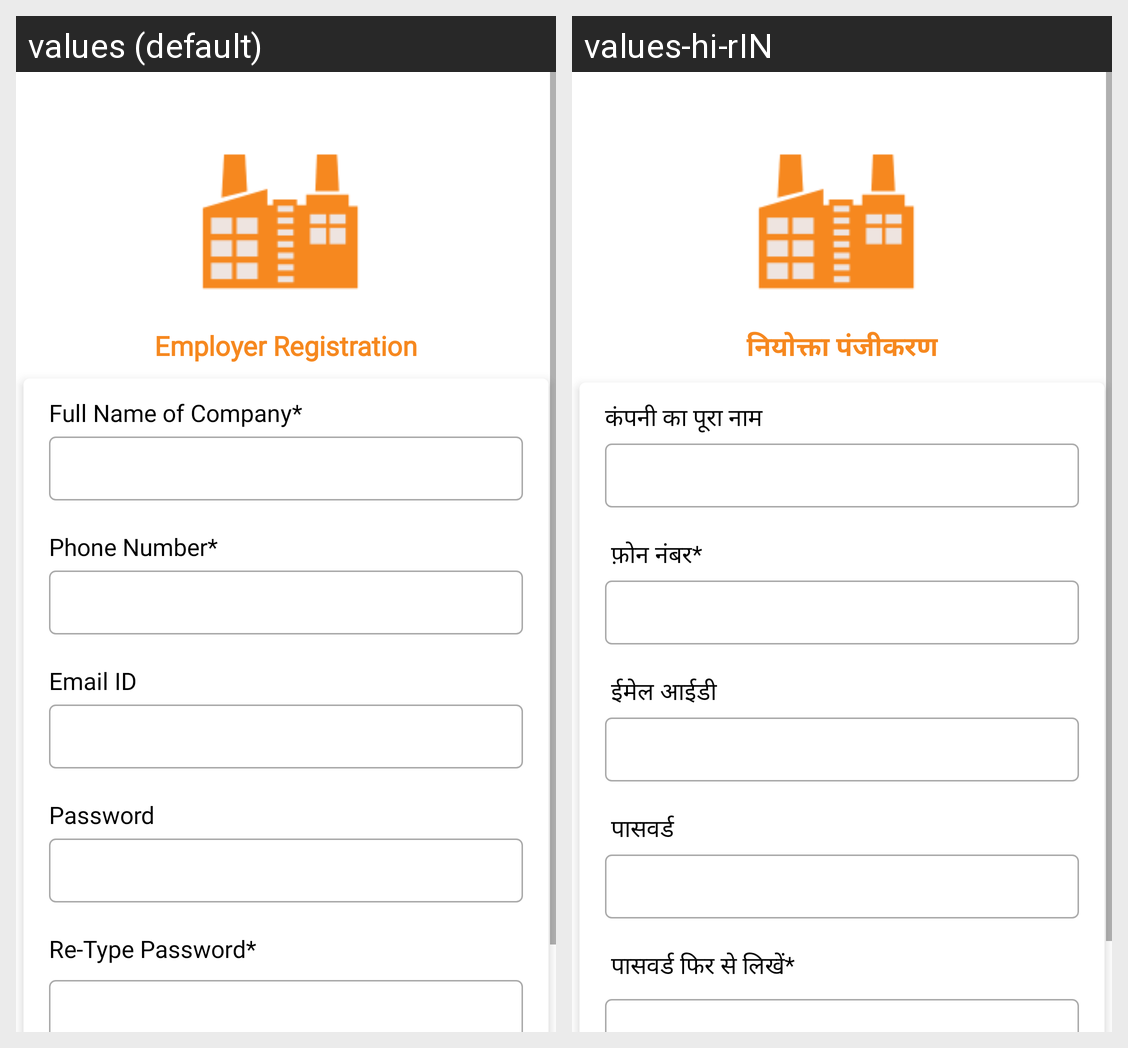

Locale-by-locale string values for the Android screen shown in this grid:
Android screen res/layout/activity_new_employer_registration.xml rendered under 2 locales, left to right: values (default), values-hi-rIN. Device: Nexus 5 (rendered at 1080×1920; each locale shown at half size, 540×960, under a caption strip naming it); theme FullscreenTheme.
Strings drawn on this screen, with the default value and each locale's value (text and hints the layout hard-codes, and strings that could not be matched under every locale, appear in the picture but are not listed):

employer_registration
  values: Employer Registration
  values-hi-rIN: नियोक्ता पंजीकरण

companyName
  values: Full Name of Company*
  values-hi-rIN: कंपनी का पूरा नाम

phone_number
  values: Phone Number*
  values-hi-rIN:  फ़ोन नंबर*

email_id
  values: Email ID
  values-hi-rIN:  ईमेल आईडी

password
  values: Password
  values-hi-rIN:  पासवर्ड

Re_Password
  values: Re-Type Password*
  values-hi-rIN:  पासवर्ड फिर से लिखें*
